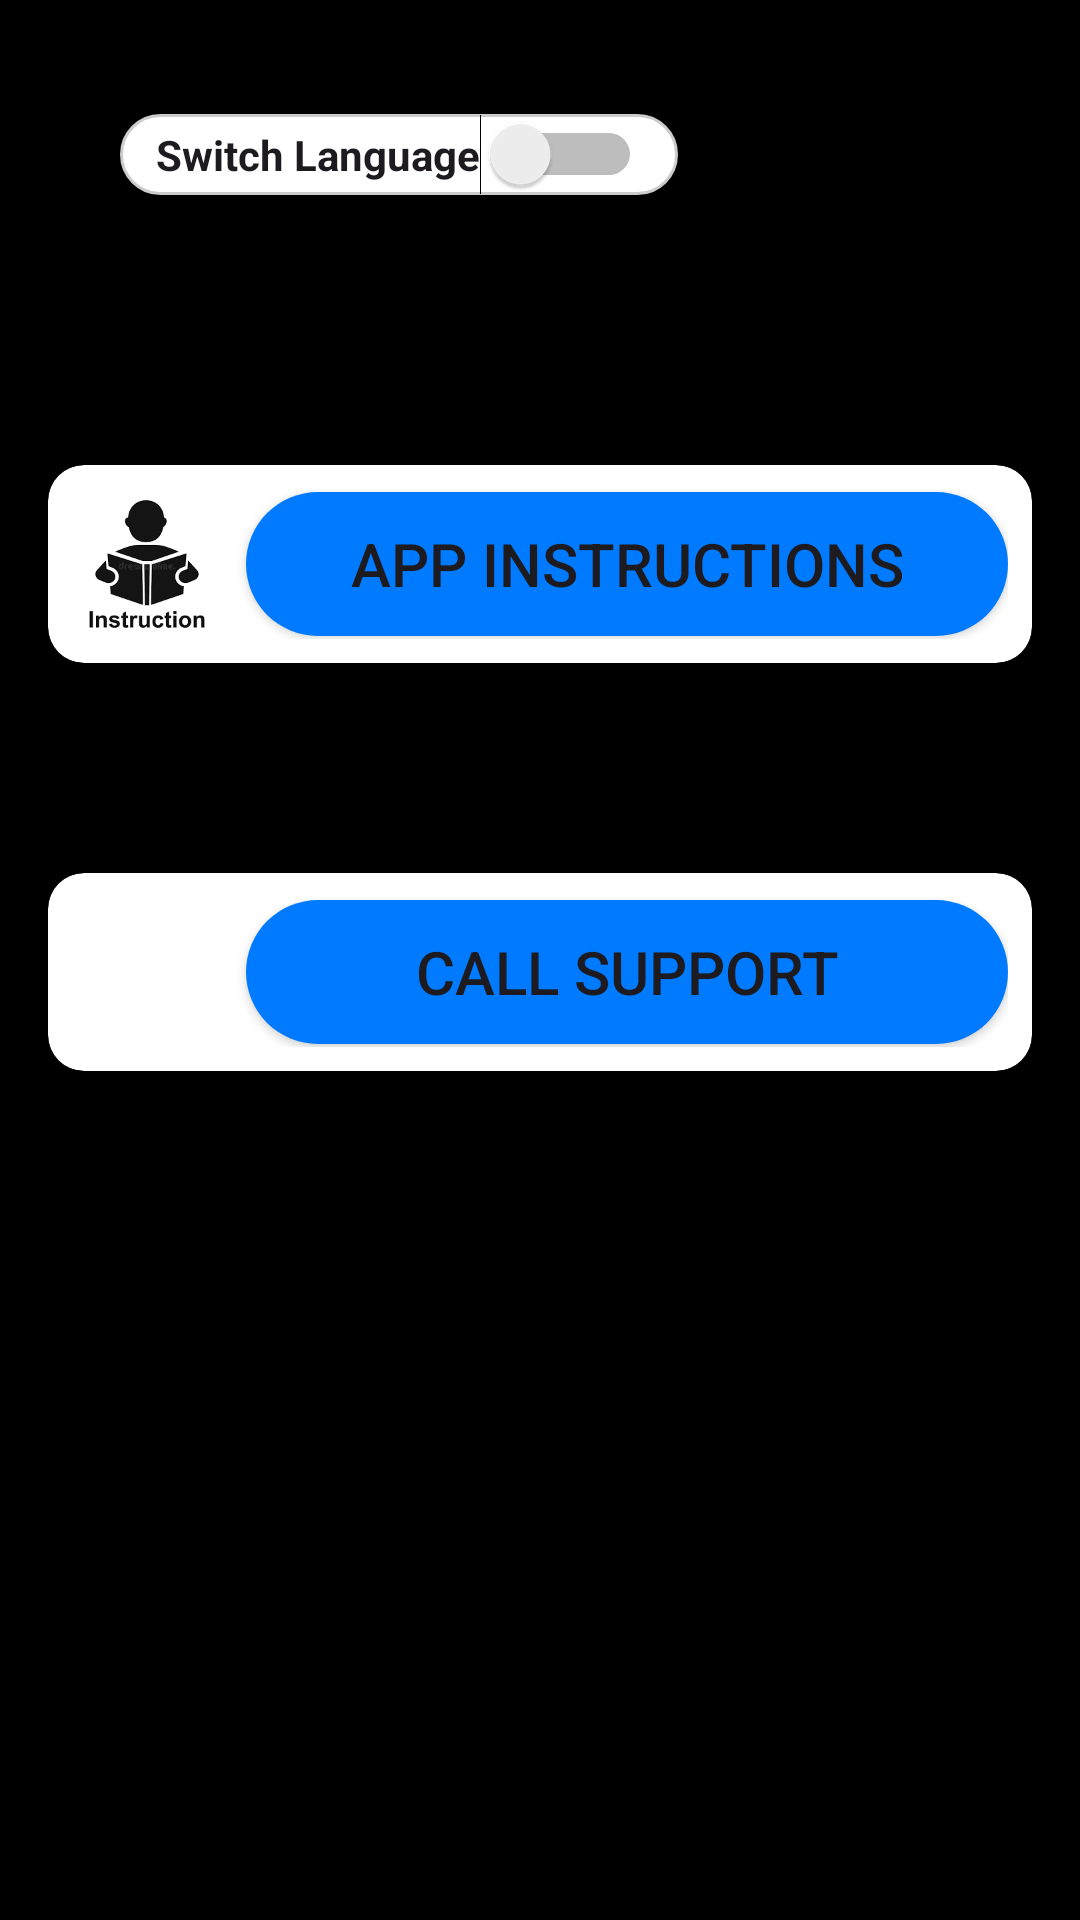

Reconstruct the res/layout file that produces this screen, plus the resources it refers to.
<!-- AndroidManifest.xml: application theme Theme.CarShowroom -->
<!-- res/layout/fragment_settings.xml -->
<?xml version="1.0" encoding="utf-8"?>
<androidx.constraintlayout.widget.ConstraintLayout xmlns:android="http://schemas.android.com/apk/res/android"
    xmlns:app="http://schemas.android.com/apk/res-auto"
    xmlns:tools="http://schemas.android.com/tools"
    android:id="@+id/frameLayout3"
    android:layout_width="match_parent"
    android:layout_height="match_parent"
    android:background="@color/black"

    tools:context=".SettingsFragment">

    <Switch
        android:id="@+id/switchLanguage"
        android:layout_width="wrap_content"
        android:layout_height="wrap_content"
        android:layout_marginTop="38dp"
        android:text="Switch Language"
        android:textStyle="bold"
        app:layout_constraintEnd_toEndOf="parent"
        app:layout_constraintHorizontal_bias="0.23"
        app:layout_constraintStart_toStartOf="parent"
        android:background="@drawable/rounded_switch_background"

        app:layout_constraintTop_toTopOf="parent" />

    
    <androidx.cardview.widget.CardView
        android:id="@+id/cardInstructions"
        android:layout_width="0dp"
        android:layout_height="wrap_content"
        android:layout_marginHorizontal="16dp"
        android:layout_marginTop="90dp"
        app:cardCornerRadius="12dp"
        app:cardElevation="6dp"
        app:layout_constraintEnd_toEndOf="parent"
        app:layout_constraintStart_toStartOf="parent"
        app:layout_constraintTop_toBottomOf="@+id/switchLanguage">

        <LinearLayout
            android:layout_width="match_parent"
            android:layout_height="wrap_content"
            android:gravity="center_vertical"
            android:orientation="horizontal"
            android:padding="8dp">

            <ImageView
                android:id="@+id/imageInstructions"
                android:layout_width="50dp"
                android:layout_height="50dp"
                android:scaleType="centerCrop"
                android:src="@drawable/instructions2" />

            <Button
                android:id="@+id/buttonInstructions"
                android:layout_width="0dp"
                android:layout_height="wrap_content"
                android:layout_marginStart="8dp"
                android:layout_weight="1"
                android:background="@drawable/rounded_button_background"
                android:text="App Instructions"
                android:textSize="20sp" />
        </LinearLayout>
    </androidx.cardview.widget.CardView>

    
    <androidx.cardview.widget.CardView
        android:id="@+id/cardCall"
        android:layout_width="0dp"
        android:layout_height="wrap_content"
        android:layout_marginHorizontal="16dp"
        android:layout_marginTop="70dp"
        app:cardCornerRadius="12dp"
        app:cardElevation="6dp"
        app:layout_constraintEnd_toEndOf="parent"
        app:layout_constraintStart_toStartOf="parent"
        app:layout_constraintTop_toBottomOf="@+id/cardInstructions">

        <LinearLayout
            android:layout_width="match_parent"
            android:layout_height="wrap_content"
            android:gravity="center_vertical"
            android:orientation="horizontal"
            android:padding="8dp">

            <ImageView
                android:id="@+id/imageCall"
                android:layout_width="50dp"
                android:layout_height="50dp"
                android:scaleType="fitCenter"
                android:src="@drawable/viber" />

            <Button
                android:id="@+id/buttonCall"
                android:layout_width="0dp"
                android:layout_height="wrap_content"
                android:layout_marginStart="8dp"
                android:layout_weight="1"
                android:background="@drawable/rounded_button_background"
                android:text="Call Support"
                android:textSize="20sp" />
        </LinearLayout>
    </androidx.cardview.widget.CardView>


</androidx.constraintlayout.widget.ConstraintLayout>
<!-- resources referenced by this layout -->
<resources>
  <!-- drawable instructions2: png bitmap (drawable, 5022 bytes) -->
  <!-- drawable rounded_button_background (drawable) -->
  <?xml version="1.0" encoding="utf-8"?>
  <shape xmlns:android="http://schemas.android.com/apk/res/android">
      <solid android:color="#007BFF" />
      <corners android:radius="24dp" />
  </shape>
  <!-- drawable rounded_switch_background (drawable) -->
  <?xml version="1.0" encoding="utf-8"?>
  <shape xmlns:android="http://schemas.android.com/apk/res/android">
      <solid android:color="#FFFFFF" />
      <corners android:radius="16dp" />
      <padding android:left="12dp" android:right="12dp" />
      <stroke android:width="1dp" android:color="#CCCCCC" />
  </shape>
  <style name="Theme.CarShowroom" parent="Base.Theme.CarShowroom" />
  <style name="Base.Theme.CarShowroom" parent="Theme.Material3.DayNight.NoActionBar">
          
          
      </style>
  <!-- not gathered from this repository: default colours our renderer supplied (Android Studio template values) -->
  <color name="black">#FF000000</color>
</resources>
